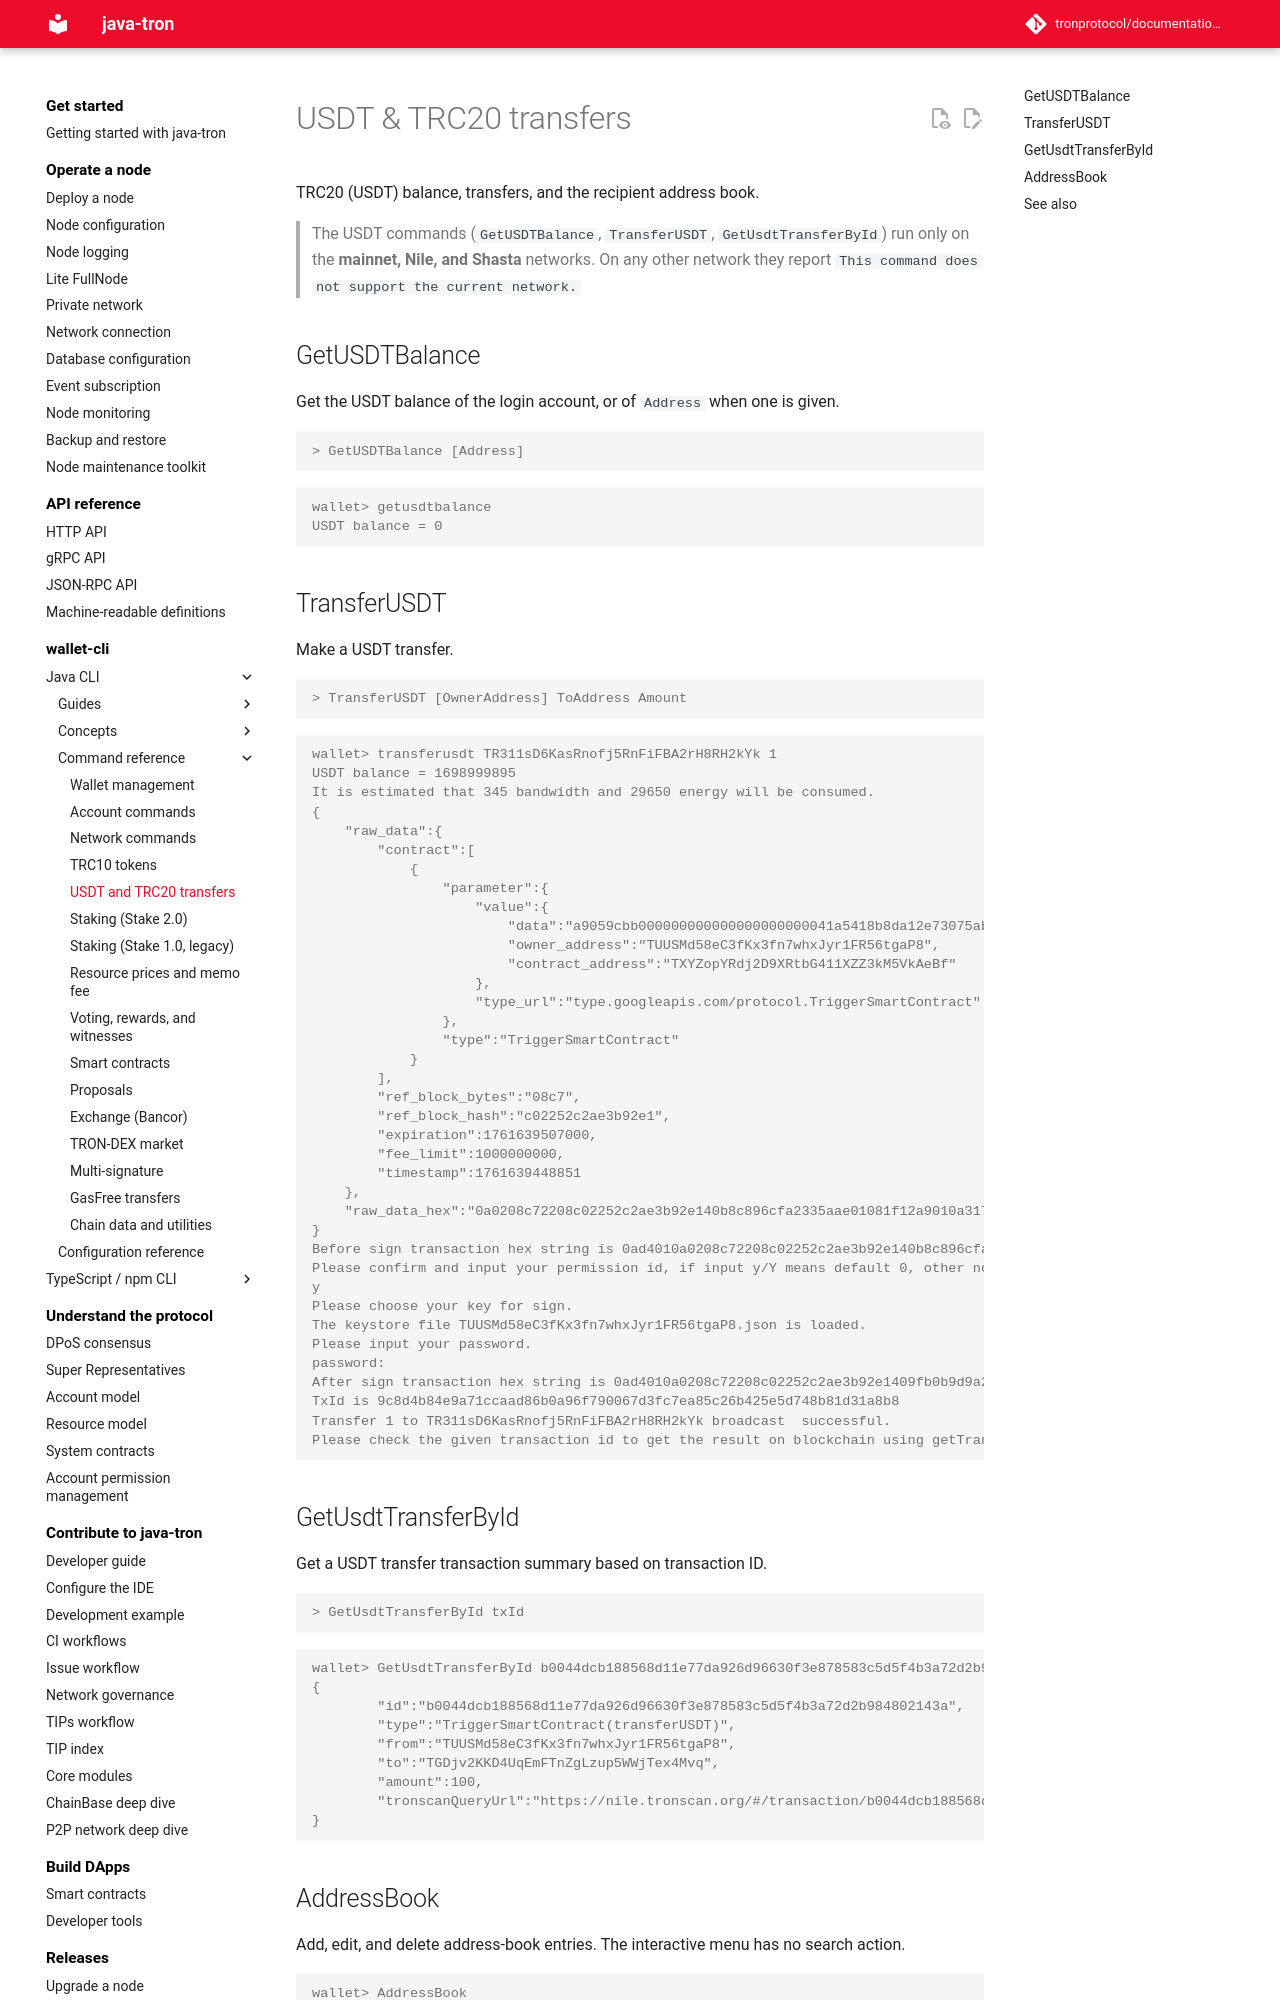

repository: tronprotocol/documentation-en · page: clients/wallet-cli/java/commands/usdt/index.html · generator: mkdocs

# USDT & TRC20 transfers

TRC20 (USDT) balance, transfers, and the recipient address book.

> The USDT commands (`GetUSDTBalance`, `TransferUSDT`, `GetUsdtTransferById`) run only on the **mainnet, Nile, and Shasta** networks. On any other network they report `This command does not support the current network.`

## GetUSDTBalance

Get the USDT balance of the login account, or of `Address` when one is given.

```console
> GetUSDTBalance [Address]
```

```console
wallet> getusdtbalance
USDT balance = 0
```

## TransferUSDT

Make a USDT transfer.

```console
> TransferUSDT [OwnerAddress] ToAddress Amount
```

```console
wallet> transferusdt TR311sD6KasRnofj5RnFiFBA2rH8RH2kYk 1
USDT balance = 1698999895
It is estimated that 345 bandwidth and 29650 energy will be consumed.
{
	"raw_data":{
		"contract":[
			{
				"parameter":{
					"value":{
						"data":"a9059cbb000000000000000000000041a5418b8da12e73075abb46375e7a15c758ea21fc0000000000000000000000000000000000000000000000000000000000000001",
						"owner_address":"TUUSMd58eC3fKx3fn7whxJyr1FR56tgaP8",
						"contract_address":"TXYZopYRdj2D9XRtbG411XZZ3kM5VkAeBf"
					},
					"type_url":"type.googleapis.com/protocol.TriggerSmartContract"
				},
				"type":"TriggerSmartContract"
			}
		],
		"ref_block_bytes":"08c7",
		"ref_block_hash":"c02252c2ae3b92e1",
		"expiration":1761639507000,
		"fee_limit":1000000000,
		"timestamp":1761639448851
	},
	"raw_data_hex":"0a0208c72208c02252c2ae3b92e140b8c896cfa2335aae01081f12a9010a31747970652e676f6f676c65617069732e636f6d2f70726f746f636f6c2e54726967676572536d617274436f6e747261637412740a1541caf9798d70a3c609b600f163e53cfe8f586e1b9f121541eca9bc828a3005b9a3b909f2cc5c2a54794de05f2244a9059cbb000000000000000000000041a5418b8da12e73075abb46375e7a15c758ea21fc000000000000000000000000000000000000000000000000000000000000000170938293cfa23390018094ebdc03"
}
Before sign transaction hex string is 0ad4010a0208c72208c02252c2ae3b92e140b8c896cfa2335aae01081f12a9010a31747970652e676f6f676c65617069732e636f6d2f70726f746f636f6c2e54726967676572536d617274436f6e747261637412740a1541caf9798d70a3c609b600f163e53cfe8f586e1b9f121541eca9bc828a3005b9a3b909f2cc5c2a54794de05f2244a9059cbb000000000000000000000041a5418b8da12e73075abb46375e7a15c758ea21fc000000000000000000000000000000000000000000000000000000000000000170938293cfa23390018094ebdc03
Please confirm and input your permission id, if input y/Y means default 0, other non-numeric characters will cancel transaction.
y
Please choose your key for sign.
The keystore file TUUSMd58eC3fKx3fn7whxJyr1FR56tgaP8.json is loaded.
Please input your password.
password: 
After sign transaction hex string is 0ad4010a0208c72208c02252c2ae3b92e1409fb0b9d9a2335aae01081f12a9010a31747970652e676f6f676c65617069732e636f6d2f70726f746f636f6c2e54726967676572536d617274436f6e747261637412740a1541caf9798d70a3c609b600f163e53cfe8f586e1b9f121541eca9bc828a3005b9a3b909f2cc5c2a54794de05f2244a9059cbb000000000000000000000041a5418b8da12e73075abb46375e7a15c758ea21fc000000000000000000000000000000000000000000000000000000000000000170938293cfa23390018094ebdc031241a776830e5cd054c6a94631b6d62704e249e7587ab3f036e5e4fac15cbf49e671262532e094e1a32ad858272da3e101958102df61b0f72f26756a94b608883a6f01
TxId is 9c8d4b84e9a71ccaad86b0a96f790067d3fc7ea85c26b425e5d748b81d31a8b8
Transfer 1 to TR311sD6KasRnofj5RnFiFBA2rH8RH2kYk broadcast  successful.
Please check the given transaction id to get the result on blockchain using getTransactionInfoById command.
```
